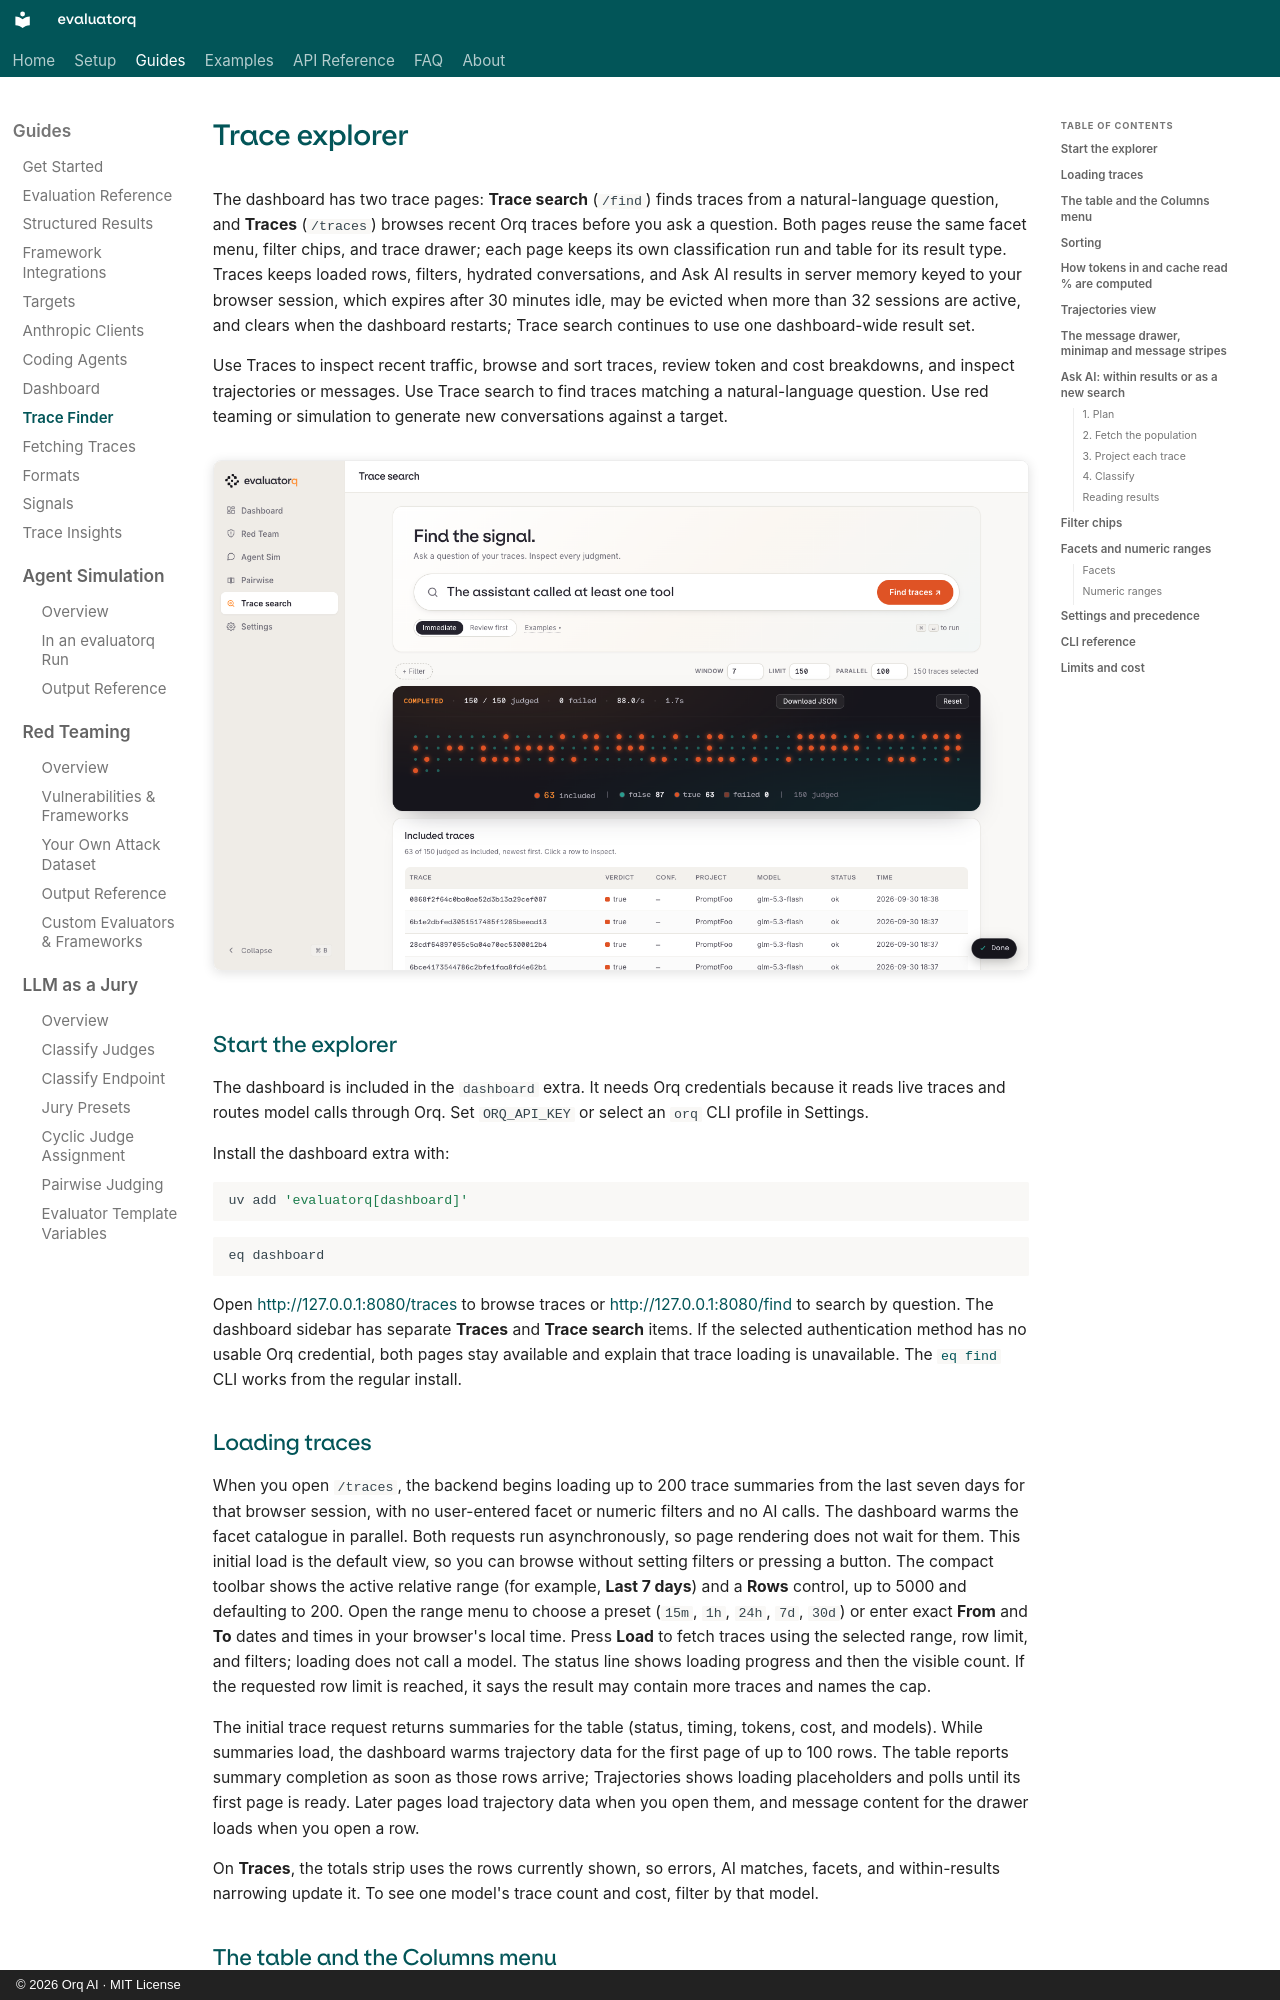

repository: orq-ai/evaluatorq · page: trace-finder/index.html · generator: mkdocs · copyright: © 2026 Orq AI · MIT License

# Trace explorer

The dashboard has two trace pages: **Trace search** (`/find`) finds traces from a natural-language question, and **Traces** (`/traces`) browses recent Orq traces before you ask a question. Both pages reuse the same facet menu, filter chips, and trace drawer; each page keeps its own classification run and table for its result type. Traces keeps loaded rows, filters, hydrated conversations, and Ask AI results in server memory keyed to your browser session, which expires after 30 minutes idle, may be evicted when more than 32 sessions are active, and clears when the dashboard restarts; Trace search continues to use one dashboard-wide result set.

Use Traces to inspect recent traffic, browse and sort traces, review token and cost breakdowns, and inspect trajectories or messages. Use Trace search to find traces matching a natural-language question. Use red teaming or simulation to generate new conversations against a target.

![Trace search after a completed run: 150 traces judged, 63 included, matches listed newest first.](assets/trace-finder/results.png){ .dashboard-shot }

## Start the explorer

The dashboard is included in the `dashboard` extra. It needs Orq credentials because it reads live traces and routes model calls through Orq. Set `ORQ_API_KEY` or select an `orq` CLI profile in Settings.

Install the dashboard extra with:

```bash
uv add 'evaluatorq[dashboard]'
```

```bash
eq dashboard
```

Open [http://127.0.0.1:8080/traces](http://127.0.0.1:8080/traces) to browse traces or [http://127.0.0.1:8080/find](http://127.0.0.1:8080/find) to search by question. The dashboard sidebar has separate **Traces** and **Trace search** items. If the selected authentication method has no usable Orq credential, both pages stay available and explain that trace loading is unavailable. The [`eq find`](#cli-reference) CLI works from the regular install.

## Loading traces

When you open `/traces`, the backend begins loading up to 200 trace summaries from the last seven days for that browser session, with no user-entered facet or numeric filters and no AI calls. The dashboard warms the facet catalogue in parallel. Both requests run asynchronously, so page rendering does not wait for them. This initial load is the default view, so you can browse without setting filters or pressing a button. The compact toolbar shows the active relative range (for example, **Last 7 days**) and a **Rows** control, up to 5000 and defaulting to 200. Open the range menu to choose a preset (`15m`, `1h`, `24h`, `7d`, `30d`) or enter exact **From** and **To** dates and times in your browser's local time. Press **Load** to fetch traces using the selected range, row limit, and filters; loading does not call a model. The status line shows loading progress and then the visible count. If the requested row limit is reached, it says the result may contain more traces and names the cap.

The initial trace request returns summaries for the table (status, timing, tokens, cost, and models). While summaries load, the dashboard warms trajectory data for the first page of up to 100 rows. The table reports summary completion as soon as those rows arrive; Trajectories shows loading placeholders and polls until its first page is ready. Later pages load trajectory data when you open them, and message content for the drawer loads when you open a row.

On **Traces**, the totals strip uses the rows currently shown, so errors, AI matches, facets, and within-results narrowing update it. To see one model's trace count and cost, filter by that model.
